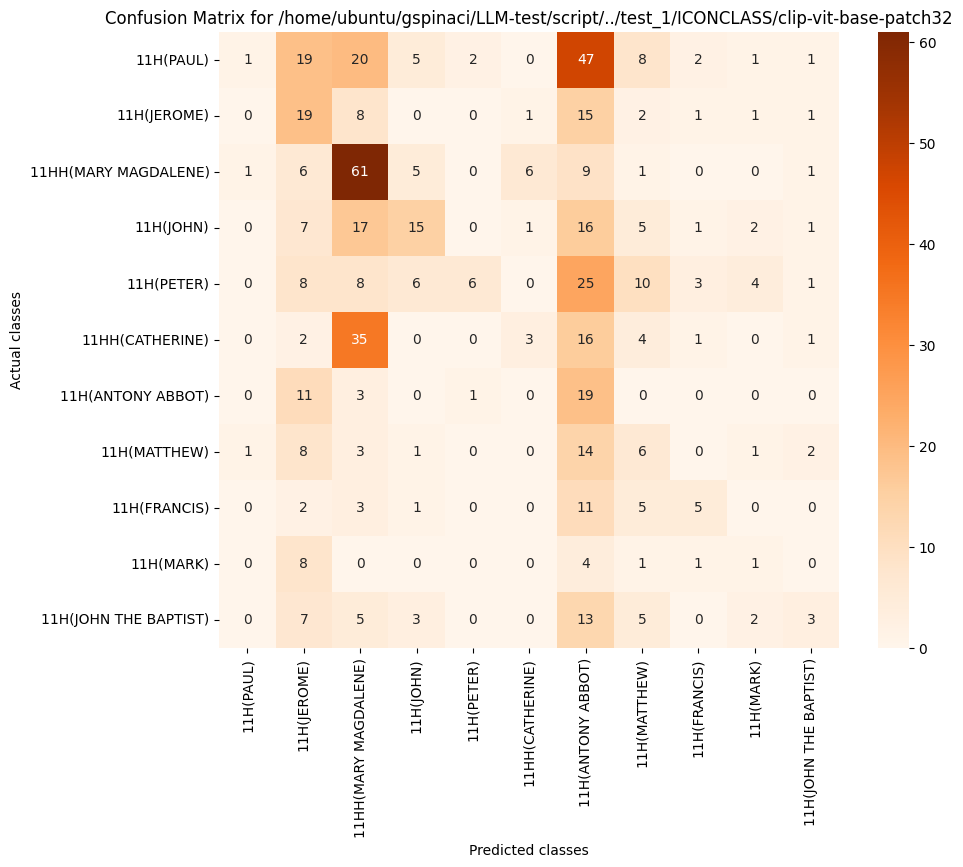

The table this chart was drawn from, first rows:
, 11H(PAUL), 11H(JEROME), 11HH(MARY MAGDALENE), 11H(JOHN), 11H(PETER), 11HH(CATHERINE), 11H(ANTONY ABBOT), 11H(MATTHEW), 11H(FRANCIS), 11H(MARK), 11H(JOHN THE BAPTIST)
11H(PAUL), 1, 19, 20, 5, 2, 0, 47, 8, 2, 1, 1
11H(JEROME), 0, 19, 8, 0, 0, 1, 15, 2, 1, 1, 1
11HH(MARY MAGDALENE), 1, 6, 61, 5, 0, 6, 9, 1, 0, 0, 1
11H(JOHN), 0, 7, 17, 15, 0, 1, 16, 5, 1, 2, 1
11H(PETER), 0, 8, 8, 6, 6, 0, 25, 10, 3, 4, 1
11HH(CATHERINE), 0, 2, 35, 0, 0, 3, 16, 4, 1, 0, 1
11H(ANTONY ABBOT), 0, 11, 3, 0, 1, 0, 19, 0, 0, 0, 0
11H(MATTHEW), 1, 8, 3, 1, 0, 0, 14, 6, 0, 1, 2
11H(FRANCIS), 0, 2, 3, 1, 0, 0, 11, 5, 5, 0, 0
11H(MARK), 0, 8, 0, 0, 0, 0, 4, 1, 1, 1, 0
11H(JOHN THE BAPTIST), 0, 7, 5, 3, 0, 0, 13, 5, 0, 2, 3
